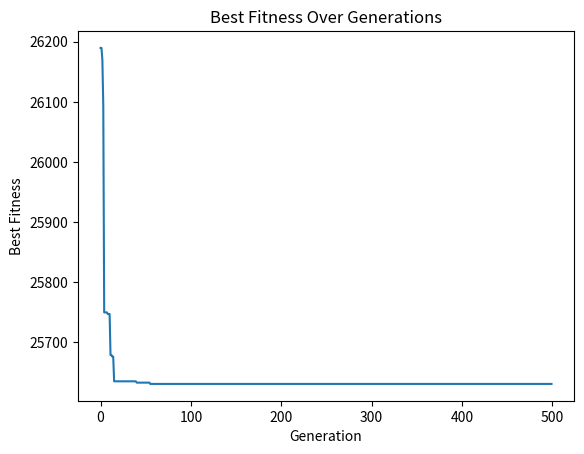

Generate this figure with matplotlib:
import random
import numpy as np
import matplotlib.pyplot as plt

# TEMPORARY DUMMY DATA
# should be replaced with dynamic data from system
area_per_individual = 1
max_lvl2_shelters = 1
max_shelters = 5

solutions = []
num_generations = 500
num_solutions = 100
mutation_rate = 0.1

weight_dist = 0.5
weight_cost = 0.5

best_fitness_per_generation = []

Community = [
    {"name": "Aya", "population": 6215, "maxdistance": 570, "distances": {
        "Brgy. Asis-3 EC": 374.90, "City EC of Sto. Tomas": 197.28, "Suplang Covered Court": 151.16,
        "Brgy. San Jose BB Court": 62.86, "Maugat Gymnasium": 64.26, "Tagaytay Unida Church": 272.00,
        "San Antonio Brgy. Hall": 233.10, "Darasa Brgy. Hall": 242.71, "Santa Clara Brgy. Hall": 367.89, 
        "San Fernando Brgy. Hall": 302.74}},
    
    {"name": "Banga & San Guillermo", "population": 5116, "maxdistance": 570, "distances": {
        "Brgy. Asis-3 EC": 268.72, "City EC of Sto. Tomas": 303.71, "Suplang Covered Court": 200.81,
        "Brgy. San Jose BB Court": 159.09, "Maugat Gymnasium": 170.07, "Tagaytay Unida Church": 166.00,
        "San Antonio Brgy. Hall": 339.18, "Darasa Brgy. Hall": 345.62, "Santa Clara Brgy. Hall": 468.00, 
        "San Fernando Brgy. Hall": 402.38}},
    
    {"name": "Calocan & Leynes", "population": 3258, "maxdistance": 570, "distances": {
        "Brgy. Asis-3 EC": 208.44, "City EC of Sto. Tomas": 369.01, "Suplang Covered Court": 264.84,
        "Brgy. San Jose BB Court": 228.38, "Maugat Gymnasium": 237.39, "Tagaytay Unida Church": 109.49,
        "San Antonio Brgy. Hall": 406.17, "Darasa Brgy. Hall": 405.44, "Santa Clara Brgy. Hall": 524.12, 
        "San Fernando Brgy. Hall": 458.62}},
    
    {"name": "Poblacion Barangay 1", "population": 1921, "maxdistance": 570, "distances": {
        "Brgy. Asis-3 EC": 312.82, "City EC of Sto. Tomas": 261.91, "Suplang Covered Court": 192.62,
        "Brgy. San Jose BB Court": 127.45, "Maugat Gymnasium": 131.45, "Tagaytay Unida Church": 210.74,
        "San Antonio Brgy. Hall": 299.48, "Darasa Brgy. Hall": 300.36, "Santa Clara Brgy. Hall": 421.82, 
        "San Fernando Brgy. Hall": 356.18}},
    
    {"name": "Poblacion Barangay 5", "population": 265, "maxdistance": 570, "distances": {
        "Brgy. Asis-3 EC": 294.99, "City EC of Sto. Tomas": 279.31, "Suplang Covered Court": 209.12,
        "Brgy. San Jose BB Court": 142.84, "Maugat Gymnasium": 147.11, "Tagaytay Unida Church": 194.65,
        "San Antonio Brgy. Hall": 315.62, "Darasa Brgy. Hall": 310.37, "Santa Clara Brgy. Hall": 432.52, 
        "San Fernando Brgy. Hall": 366.90}},
    
    {"name": "Poblacion Barangay 2,3,4,6,7,8", "population": 8073, "maxdistance": 570, "distances": {
        "Brgy. Asis-3 EC": 298.87, "City EC of Sto. Tomas": 281.48, "Suplang Covered Court": 205.87,
        "Brgy. San Jose BB Court": 137.50, "Maugat Gymnasium": 141.88, "Tagaytay Unida Church": 192.46,
        "San Antonio Brgy. Hall": 311.57, "Darasa Brgy. Hall": 308.53, "Santa Clara Brgy. Hall": 429.73, 
        "San Fernando Brgy. Hall": 364.07}},
    
    {"name": "Quiling, Miranda, & Tumaway", "population": 4510, "maxdistance": 570, "distances": {
        "Brgy. Asis-3 EC": 329.97, "City EC of Sto. Tomas": 242.34, "Suplang Covered Court": 166.72,
        "Brgy. San Jose BB Court": 101.59, "Maugat Gymnasium": 109.04, "Tagaytay Unida Church": 227.14,
        "San Antonio Brgy. Hall": 278.09, "Darasa Brgy. Hall": 285.72, "Santa Clara Brgy. Hall": 409.55, 
        "San Fernando Brgy. Hall": 344.08}},
    
    {"name": "Sampaloc", "population": 4531, "maxdistance": 570, "distances": {
        "Brgy. Asis-3 EC": 167.19, "City EC of Sto. Tomas": 420.32, "Suplang Covered Court": 316.14,
        "Brgy. San Jose BB Court": 282.04, "Maugat Gymnasium": 290.10, "Tagaytay Unida Church": 81.61,
        "San Antonio Brgy. Hall": 458.41, "Darasa Brgy. Hall": 453.42, "Santa Clara Brgy. Hall": 569.31, 
        "San Fernando Brgy. Hall": 504.14}},
    
    {"name": "Santa Maria, Balas, & Buco", "population": 3922, "maxdistance": 570, "distances": {
        "Brgy. Asis-3 EC": 263.79, "City EC of Sto. Tomas": 314.29, "Suplang Covered Court": 231.04,
        "Brgy. San Jose BB Court": 178.84, "Maugat Gymnasium": 184.40, "Tagaytay Unida Church": 163.44,
        "San Antonio Brgy. Hall": 352.34, "Darasa Brgy. Hall": 349.80, "Santa Clara Brgy. Hall": 468.83, 
        "San Fernando Brgy. Hall": 403.27}},
    
    {"name": "Tranca", "population": 2950, "maxdistance": 570, "distances": {
        "Brgy. Asis-3 EC": 377.92, "City EC of Sto. Tomas": 214.54, "Suplang Covered Court": 76.48,
        "Brgy. San Jose BB Court": 59.50, "Maugat Gymnasium": 91.75, "Tagaytay Unida Church": 277.14,
        "San Antonio Brgy. Hall": 238.34, "Darasa Brgy. Hall": 276.74, "Santa Clara Brgy. Hall": 404.33, 
        "San Fernando Brgy. Hall": 341.93}}
]

Shelters = [
    {"name": "Brgy. Asis-3 EC", "area1": 10000, "cost1": 10000, "area2": 20000, "cost2": 20000},
    {"name": "City EC of Sto. Tomas", "area1": 10000, "cost1": 10000, "area2": 20000, "cost2": 20000},
    {"name": "Suplang Covered Court", "area1": 10000, "cost1": 10000, "area2": 20000, "cost2": 20000},
    {"name": "Brgy. San Jose BB Court", "area1": 10000, "cost1": 10000, "area2": 20000, "cost2": 20000},
    {"name": "Maugat Gymnasium", "area1": 10000, "cost1": 10000, "area2": 20000, "cost2": 20000},
    {"name": "Tagaytay Unida Church", "area1": 10000, "cost1": 10000, "area2": 20000, "cost2": 20000},
    {"name": "San Antonio Brgy. Hall", "area1": 10000, "cost1": 10000, "area2": 20000, "cost2": 20000},
    {"name": "Darasa Brgy. Hall", "area1": 10000, "cost1": 10000, "area2": 20000, "cost2": 20000},
    {"name": "Santa Clara Brgy. Hall", "area1": 10000, "cost1": 10000, "area2": 20000, "cost2": 20000},
    {"name": "San Fernando Brgy. Hall", "area1": 10000, "cost1": 10000, "area2": 20000, "cost2": 20000},
]

# objective function, also the fitness
# minimize fitness
def fitness(allocation):

    shelter_areas_lvl1 = {shelter["name"]: shelter["area1"] for shelter in Shelters}
    shelter_areas_lvl2 = {shelter["name"]: shelter["area2"] for shelter in Shelters}
    used_area = {shelter["name"]: 0 for shelter in Shelters}

    total_distance = 0
    total_cost = 0

    for community in Community:
        # add distance
        shelter_name = allocation[community["name"]]
        distance = community["distances"][shelter_name]
        total_distance += distance

        # add to used_area based on population
        used_area[shelter_name] += community["population"] * area_per_individual

    for shelter in Shelters:
        # add cost based on used area
        shelter_name = shelter["name"]
        used_area_val = used_area[shelter_name]
        if(used_area_val == 0):
            continue
        elif(used_area_val <= shelter_areas_lvl1[shelter_name]):
            total_cost += shelter["cost1"]
        elif (used_area_val <= shelter_areas_lvl2[shelter_name]):
            total_cost += shelter["cost2"]
        else:
            print("Area usage exceeded to capacity of shelter. Constraints are wrong")
        
    # the actual model
    return weight_dist * total_distance + weight_cost * total_cost

# print allocations
def show_allocation_details_grouped(allocation):
    """
    Prints the details of an allocation grouped by shelter,
    including the communities allocated to each shelter,
    their populations, and whether it's a Level 1 or Level 2 shelter.
    """
    shelter_areas_lvl1 = {shelter["name"]: shelter["area1"] for shelter in Shelters}
    shelter_areas_lvl2 = {shelter["name"]: shelter["area2"] for shelter in Shelters}
    
    # Calculate the used area for each shelter based on the allocation
    used_area = {shelter["name"]: 0 for shelter in Shelters}
    for community in Community:
        shelter_name = allocation[community["name"]]
        used_area[shelter_name] += community["population"] * area_per_individual

    # Grouping by shelter
    shelters_details = {}
    
    for community in Community:
        shelter_name = allocation[community["name"]]
        population = community["population"]
        area_used = used_area[shelter_name]
        
        # Determine shelter level
        level = "Level 1" if area_used <= shelter_areas_lvl1[shelter_name] else "Level 2"
        
        if shelter_name not in shelters_details:
            shelters_details[shelter_name] = []
        
        shelters_details[shelter_name].append({
            "community": community["name"],
            "population": population,
            "area_used": area_used,
            "level": level
        })

    print("=== Allocation Details Grouped by Shelter ===")
    for shelter_name, details in shelters_details.items():
        print(f"\nShelter: {shelter_name}")
        for detail in details:
            print(f"  Community: {detail['community']}, "
                  f"Population: {detail['population']}, "
                  f"Used Area: {detail['area_used']}, "
                  f"Shelter Level: {detail['level']}")

# capacity constraint (2.25)
def check_capacity(allocation):
    shelter_areas_lvl2 = {shelter["name"]: shelter["area2"] for shelter in Shelters}
    used_area = {shelter["name"]: 0 for shelter in Shelters}

    for community in Community:
        shelter_name = allocation[community["name"]]
        if shelter_name:
            # add to used_area based on population
            required_area = community["population"] * area_per_individual
            used_area[shelter_name] += required_area

            if used_area[shelter_name] > shelter_areas_lvl2[shelter_name]:
                return False

    return True

# maximum distance constraint (2.24)
def check_distance(allocation):

    for community in Community:
        shelter_name = allocation[community["name"]]
        distance = community["distances"][shelter_name]
        max_distance_community = community["maxdistance"]
        # check if distance is greater than max dist
        if (distance > max_distance_community):
            return False
        
    return True

# max shelters to be constructed/allocated constraint (2.27)
def check_max_shelters(allocation):
    # Using a set since could detect uniqueness
    used_shelters = set() 
    for community in Community:
        shelter_name = allocation[community["name"]]
        used_shelters.add(shelter_name)  

        # If the number of unique shelters exceeds the max allowed
        if len(used_shelters) > max_shelters:
            return False
        
    return True

# count lvl 2 shelters opened (2.26)
def count_lvl2_shelters(allocation):
    shelter_areas_lvl1 = {shelter["name"]: shelter["area1"] for shelter in Shelters}
    used_area = {shelter["name"]: 0 for shelter in Shelters}
    
    # Calculate the used area for each shelter based on the allocation
    for community in Community:
        shelter_name = allocation[community["name"]]
        used_area[shelter_name] += community["population"] * area_per_individual
    
    # Count how many shelters have exceeded their level 1 area
    lvl2_shelters = 0
    for shelter in Shelters:
        shelter_name = shelter["name"]
        if used_area[shelter_name] > shelter_areas_lvl1[shelter_name]:
            lvl2_shelters += 1
    
    return lvl2_shelters


# max lvl2 shelters to be constructed/allocated constraint (2.26)
def check_max_lvl2_shelters(allocation):
    return count_lvl2_shelters(allocation) <= max_lvl2_shelters

# Check all constraints
def checkConstraints(allocation):
     return (check_capacity(allocation) and 
            check_distance(allocation) and 
            check_max_shelters(allocation) and 
            check_max_lvl2_shelters(allocation))


# mutation operator
# TYPE : Random Reset
def mutate(allocation):
    community_to_mutate = random.choice(list(allocation.keys()))
    current_shelter = allocation[community_to_mutate]
    
    available_shelters = [shelter["name"] for shelter in Shelters if shelter["name"] != current_shelter]

    if available_shelters:
        new_shelter = random.choice(available_shelters)
        new_allocations = allocation.copy()
        new_allocations[community_to_mutate] = new_shelter
        
        return new_allocations if checkConstraints(new_allocations) else allocation

    return allocation

# crossover operator
# TYPE : Uniform Crossover
def generate_offspring(parent1, parent2):
    offspring = {}
    for community in Community:
        shelters = {parent1[community["name"]], parent2[community["name"]]} 
        
        if shelters:
            chosen_shelter = random.choice(list(shelters))
        else:
            chosen_shelter = random.choice([shelter["name"] for shelter in Shelters])

        while chosen_shelter not in [s["name"] for s in Shelters]:
            chosen_shelter = random.choice([shelter["name"] for shelter in Shelters])

        offspring[community["name"]] = chosen_shelter

    return offspring if checkConstraints(offspring) else parent1 

# selection operator
# TYPE : Roulette Wheel Selection
def selectParent(solutions):
    sum_fitness = sum(fitness for fitness, _ in solutions)
    inv_proportions = [sum_fitness/ fitness for fitness, _ in solutions]
    sum_inv_proportions = sum(inv_proportions)
    probability = [inv_proportion / sum_inv_proportions for inv_proportion in inv_proportions]
    solution_indices = np.arange(len(solutions))

    selected_solution = np.random.choice(solution_indices, p=probability)

    return solutions[selected_solution]

# create individual with randomized allocation
def spawn():
    allocations = {}
    for community in Community:
        shelter = random.choice(Shelters)["name"]
        allocations[community["name"]] = shelter
    return allocations

# =======================
# START OF THE ALLGORITHM
# initial population
for _ in range(num_solutions):
    solution = spawn()
    while not checkConstraints(solution):
        solution = spawn()
    fitnessVal = fitness(solution)
    solutions.append(solution)

# generations
for generation in range(num_generations):

    # sorting from best to worst solutions
    ranked_solutions = [(fitness(sol), sol) for sol in solutions]
    ranked_solutions.sort(key=lambda x: x[0])

    # initiate selection and crossover
    new_population = []
    for i in range(num_solutions):
        mother = selectParent(ranked_solutions)[1]
        father = selectParent(ranked_solutions)[1]

        offspring = generate_offspring(mother, father)
        new_population.append(offspring)

    # initiate mutation
    mutated_population = []
    for solution in new_population:
        if random.random() < mutation_rate:
            solution = mutate(solution)
        mutated_population.append((fitness(solution),solution))

    # getting the top half solutions
    best_solutions = mutated_population + ranked_solutions
    best_solutions = sorted(best_solutions, key=lambda x: x[0])[:num_solutions] 

    print(f"=== Gen {generation} best solution ===")
    print(best_solutions[0])

    # replace old population
    solutions = [sol[1] for sol in best_solutions]

    best_fitness_per_generation.append(ranked_solutions[0][0])


best_allocation = solutions[0]
show_allocation_details_grouped(best_allocation)

test_allocation = {
    "Aya" : "Tagaytay Unida Church",
    "Banga & San Guillermo" : "Tagaytay Unida Church",
    "Calocan & Leynes" : "Tagaytay Unida Church",
    "Poblacion Barangay 2,3,4,6,7,8" : "Tagaytay Unida Church",
    "Poblacion Barangay 1" : "Brgy. San Jose BB Court",
    "Poblacion Barangay 5" : "Brgy. San Jose BB Court",
    "Quiling, Miranda, & Tumaway" : "Brgy. San Jose BB Court",
    "Sampaloc" : "Brgy. San Jose BB Court",
    "Tranca" : "Brgy. San Jose BB Court",
    "Santa Maria, Balas, & Buco" : "Maugat Gymnasium"
}
# show_allocation_details_grouped(test_allocation)
# print(str(fitness(test_allocation)))

# Plot the fitness over generations
plt.plot(best_fitness_per_generation)
plt.xlabel('Generation')
plt.ylabel('Best Fitness')
plt.title('Best Fitness Over Generations')
plt.show()
